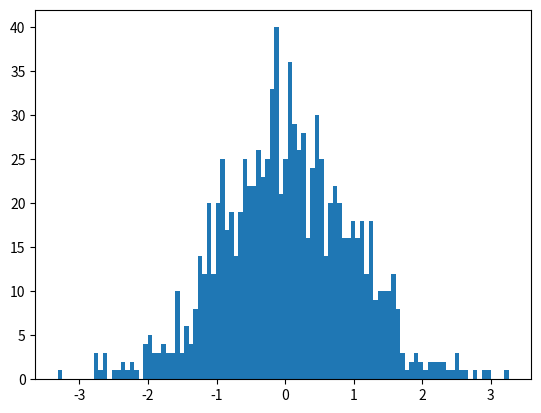

The script that saved this image:
import matplotlib.pyplot as plt, numpy

y = numpy.random.randn(1000)
plt.hist(y, 100)
plt.show()
